Run: headless pygame with SDL's dummy video driver; simulated clock (each Clock.tick advances the game by its frame time, no real sleeping); random seed 0; keys injected as events and as key.get_pressed() state; no mouse input.
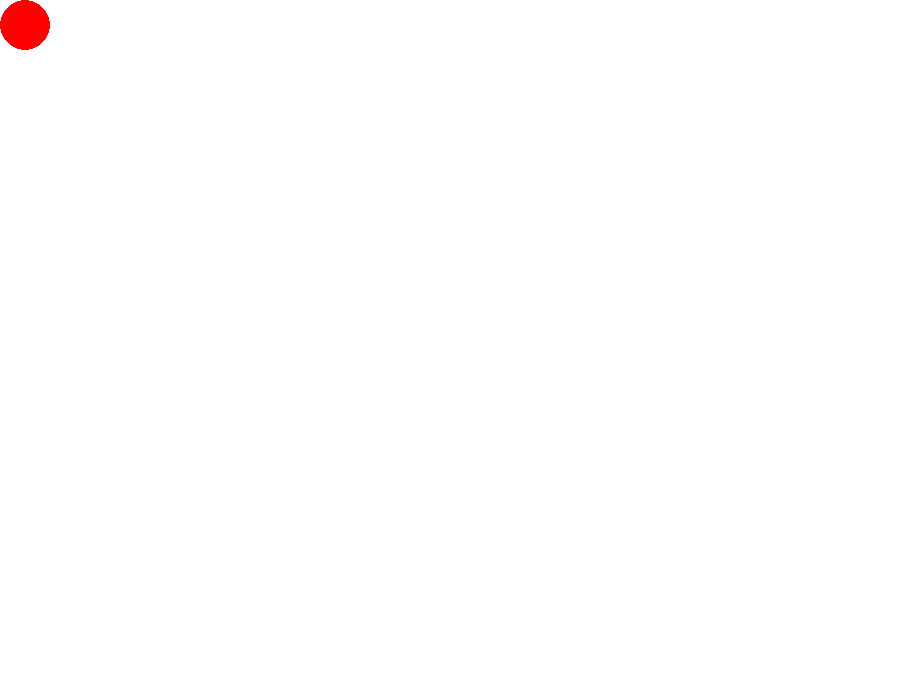
Frame 1 of 4 · flips 1–60 · no input
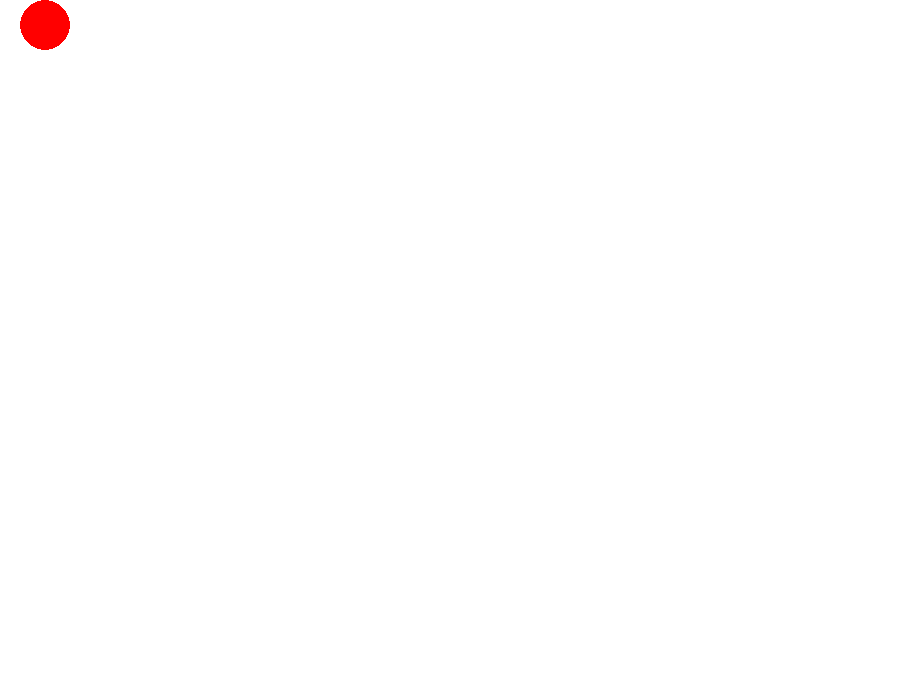
Frame 2 of 4 · flips 61–180 · tapped SPACE, RETURN · held RIGHT (→), D
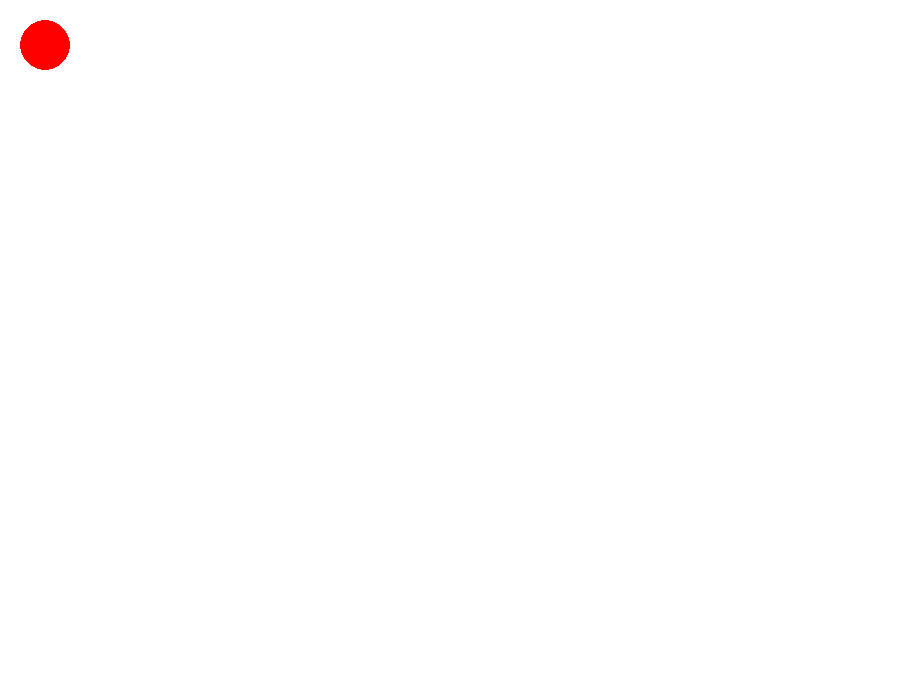
Frame 3 of 4 · flips 181–300 · held DOWN (↓), S
Frame 4 of 4 · flips 301–420 · held LEFT (←), A, UP (↑), W · screen same as frame 1, image omitted

The pygame program that drew these frames:

import pygame

pygame.init()

width, height = 900, 700
screen = pygame.display.set_mode((width, height))
clock = pygame.time.Clock()

x, y = 25, 25

running = True
while running:
    for event in pygame.event.get():
        if event.type == pygame.QUIT:
            running = False
        if event.type == pygame.KEYDOWN:
            if y < height-25 and event.key == pygame.K_DOWN:
                y += 20
            if y > 25 and event.key == pygame.K_UP:
                y -= 20
            if x < width-25 and event.key == pygame.K_RIGHT:
                x += 20
            if x > 25 and event.key == pygame.K_LEFT:
                x -= 20

    screen.fill((255, 255, 255))
    pygame.draw.circle(screen, (255, 0, 0), (x, y), 25)

    pygame.display.flip()
    clock.tick(60)
